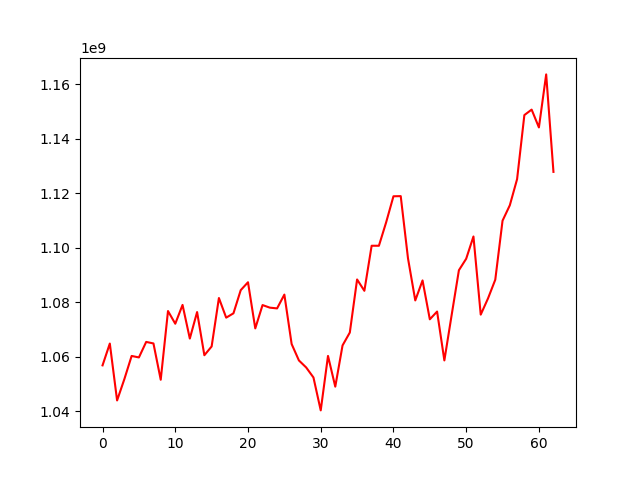

Values plotted in this chart, from the file beside it:
, 0
0, 1056799974
1, 1064805689
2, 1043921693
3, 1051751108
4, 1060253025
5, 1059709232
6, 1065402705
7, 1064842381
8, 1051521918
9, 1076736588
10, 1072077701
11, 1078980959
12, 1066633650
13, 1076362783
14, 1060513862
15, 1063734286
16, 1081515747
17, 1074306962
18, 1075901473
19, 1084402365
20, 1087301217
21, 1070365481
22, 1078928649
23, 1077980762
24, 1077703864
25, 1082769321
26, 1064629480
27, 1058607551
28, 1056022211
29, 1052355125
30, 1040270554
31, 1060268614
32, 1048981720
33, 1064114740
34, 1068849581
35, 1088319980
36, 1084163332
37, 1100697829
38, 1100691961
39, 1109338987
40, 1118851659
41, 1118909542
42, 1096055184
43, 1080630746
44, 1087966818
45, 1073699442
46, 1076547077
47, 1058617262
48, 1075244278
49, 1091716752
50, 1095921179
51, 1104099766
52, 1075418086
53, 1081360549
54, 1088227928
55, 1109897184
56, 1115549183
57, 1125143445
58, 1148652407
59, 1150661235
... 3 more rows
